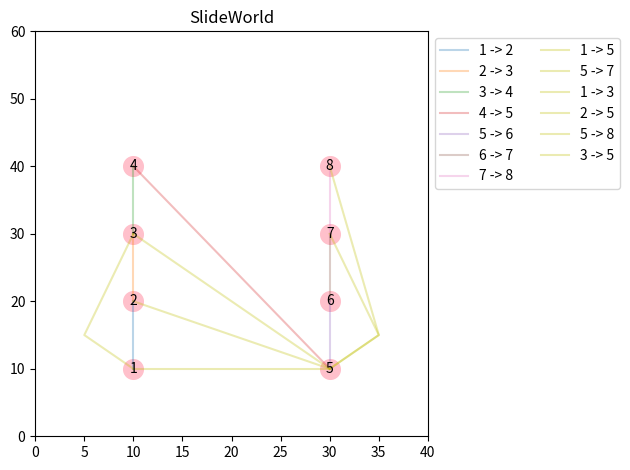

The script that saved this image:
'''
Problem 1. Landing the slides at SlideWorld
You have won a contract for the design of a new theme park, SlideWorld. The primary attraction
of the park is to consist of n landings, numbered 1 through n, which will be connected by a
number of slides. Each slide (i, j) connects a landing i to a landing j > i, which means that
slide (i, j) goes from landing i directly to landing j. See Figure 1 for an example of the possible
slides when n = 3.
Slideworld wants to let the customers begin their trip at any landing b and end at any other
landing e > b. Putting in all the combination slides in the park is going to break the bank. 
So you have been asked to determine a set of slides so that any customer can get from any landing b to any landing e > b using at most two slides. 
That is, it should be possible to get from any b to any e > b either by taking a direct slide (b, e) or by taking two slides (b, m) and (m, e). 
To be clear, a solution of your algorithm is a set of slides.

Using divide-and-conquer, we will find a solution that uses only O(n*log n) slides while
ensuring that any customer can get from any landing b to any landing e > b using at most two
Slides.

Figure 1: An example of all possible slides when n = 3. The slides are (1, 2); (1, 3); and (2, 3).
(a) For the base cases n = 1;2, design a system using at most 1 slide.
(b) For n > 2 we will use divide-and-conquer. Assume that we already put in place slides
connecting the first half landings and slides connecting the second half landings so that if i
and j both belong to the same half, we can get from i to j in at most 2 slides. Show how to
add O(n) additional slides so that if i is in the first half and j is in the second half we can
get from i to j using only two slides.
(c) Using part (b), write a divide-and-conquer algorithm that takes as input
the number of landings n and outputs the list of all the slides used by your attraction.

>> python hw5_exercise2.py   
Direct Slides:
['1 -> 2', '2 -> 3', '3 -> 4', '4 -> 5', '5 -> 6', '6 -> 7', '7 -> 8']
Transition Slides:
['1 -> 5', '5 -> 7', '1 -> 3', '2 -> 5', '5 -> 8', '3 -> 5']
Number of points: 8  Total slides: 13

>> python hw5_exercise2.py 9

Direct Slides:
['1 -> 2', '2 -> 3', '3 -> 4', '4 -> 5', '5 -> 6', '6 -> 7', '7 -> 8', '8 -> 9']
Transition Slides:
['1 -> 5', '5 -> 7', '1 -> 3', '6 -> 9', '2 -> 5', '5 -> 8', '3 -> 5', '5 -> 9']      
Number of points: 9  Total slides: 16

'''

from math import floor 
from sys import argv
import matplotlib.pyplot as plt #Run python -m pip install matplotlib

class SlideWorld():
    def __init__(self):
        self.slides = []
        self.maxSlides = 8
        self.slideColor = 'pink'
        self.transitionSlideColor = 'red'
        self.transitionLineColor = 'y'
        self.directSlides = []
        self.transitionSlides = []
    
    #calculate number of slides using divide-and-conquer algorithm
    def design(self, mid):
        # Big  O(n / 2)
        for i in range(mid):
            index1 = i
            index2 = mid + i
            
            s1 = self.slides[mid] #transition slide  
            s2 = self.slides[index1] #n ->  transition slide 
            s3 = self.slides[index2] #transition slide  -> n

            #add related slides on the left
            s2.directSlide = self.slides[index1 + 1]
            self.directSlides.insert(i, s2)

            if index2 + 1 < self.maxSlides:
                s3.directSlide = self.slides[index2 + 1]
                #add related slides on the right
                self.directSlides.append(s3)

            #direct slides to transition point (left)
            self.addTransition(s2, s1)
            
            if i < mid - 1 and mid + 2 + i < self.maxSlides:
                #slides from transition point (right)
                self.addTransition(s1, self.slides[mid + 2 + i])

            
            for j in range(index1 + 2, mid - 1, 2):
                #find indirect slides on the left
                self.addTransition(self.slides[index1], self.slides[j])

            for j in range(index2 + 3, self.maxSlides, 3):
                if j + 1 < self.maxSlides:
                    #find indirect slides on the right
                    self.addTransition(self.slides[index2 + 1], self.slides[j + 1])

    def addTransition(self, s1, s2):
        if s1.directSlide != s2 and s2.directSlide != s1:
            self.transitionSlides.append([s1, s2])

    #draw slides
    def develop(self, mid):
        for s in self.slides:
            plt.scatter(s.x, s.y, s=200, color=self.slideColor)

            if s.directSlide != None:
                plt.plot([s.x, s.directSlide.x], [s.y, s.directSlide.y], alpha=0.3, label='{} -> {}'.format(s.level, s.directSlide.level))

            plt.annotate(s.level,
                    (s.x, s.y), # these are the coordinates to position the label
                    textcoords='offset points', # how to position the text
                    xytext=(0, 0), # distance from text to points (x,y)
                    ha='center',
                    va='center')

        for slides in self.transitionSlides:
            s1 = slides[0]
            s2 = slides[1]
            if s1.x == s2.x:
                shift = 5
                if s2.level > mid + 2:
                    shift = -5
                plt.plot([s1.x, s2.x - shift, s2.x], [s1.y, s1.y + 5, s2.y], color=self.transitionLineColor, alpha=0.3, label='{} -> {}'.format(s1.level, s2.level))
            else:
                plt.plot([s1.x, s2.x], [s1.y, s2.y], color=self.transitionLineColor, alpha=0.3, label='{} -> {}'.format(s1.level, s2.level))

class Slide():
    def __init__(self, level, x, y):
        self.level = level
        self.x = x
        self.y = y
        self.directSlide = None

    def __str__(self):
        return str(self.level)
    
    def __repr__(self):
        return str(self)
    
def main(argv):
    #create a theme park, 
    sw = SlideWorld()
    if len(argv) > 1:
        sw.maxSlides = int(argv[1])

    mid = floor(sw.maxSlides / 2)

    #dynamically create left and right slides
    for i in range(0, sw.maxSlides):
        x = 10
        y = i
        if i > mid - 1:
            x = 30
            y -= mid
        s = Slide(i + 1, x, (y + 1) * 10)
        sw.slides.append(s)
    
    sw.design(mid)
    sw.develop(mid)

    print('Direct Slides:')
    print(['{} -> {}'.format(s.level, s.directSlide.level) for s in sw.directSlides])

    print('Transition Slides:')
    print(['{} -> {}'.format(s[0].level, s[1].level) for s in sw.transitionSlides])

    print('Number of points:', sw.maxSlides, ' Total slides:', len(sw.directSlides) + len(sw.transitionSlides))

    plt.axis([0, 40, 0, sw.maxSlides / 2 * 10 + 20])   
    plt.title('SlideWorld')
    plt.legend(bbox_to_anchor=(1, 1), ncol=2)
    plt.tight_layout()
    plt.savefig('slide_world.png', dpi=150)

if __name__ == '__main__':
    main(argv)
    plt.show()
